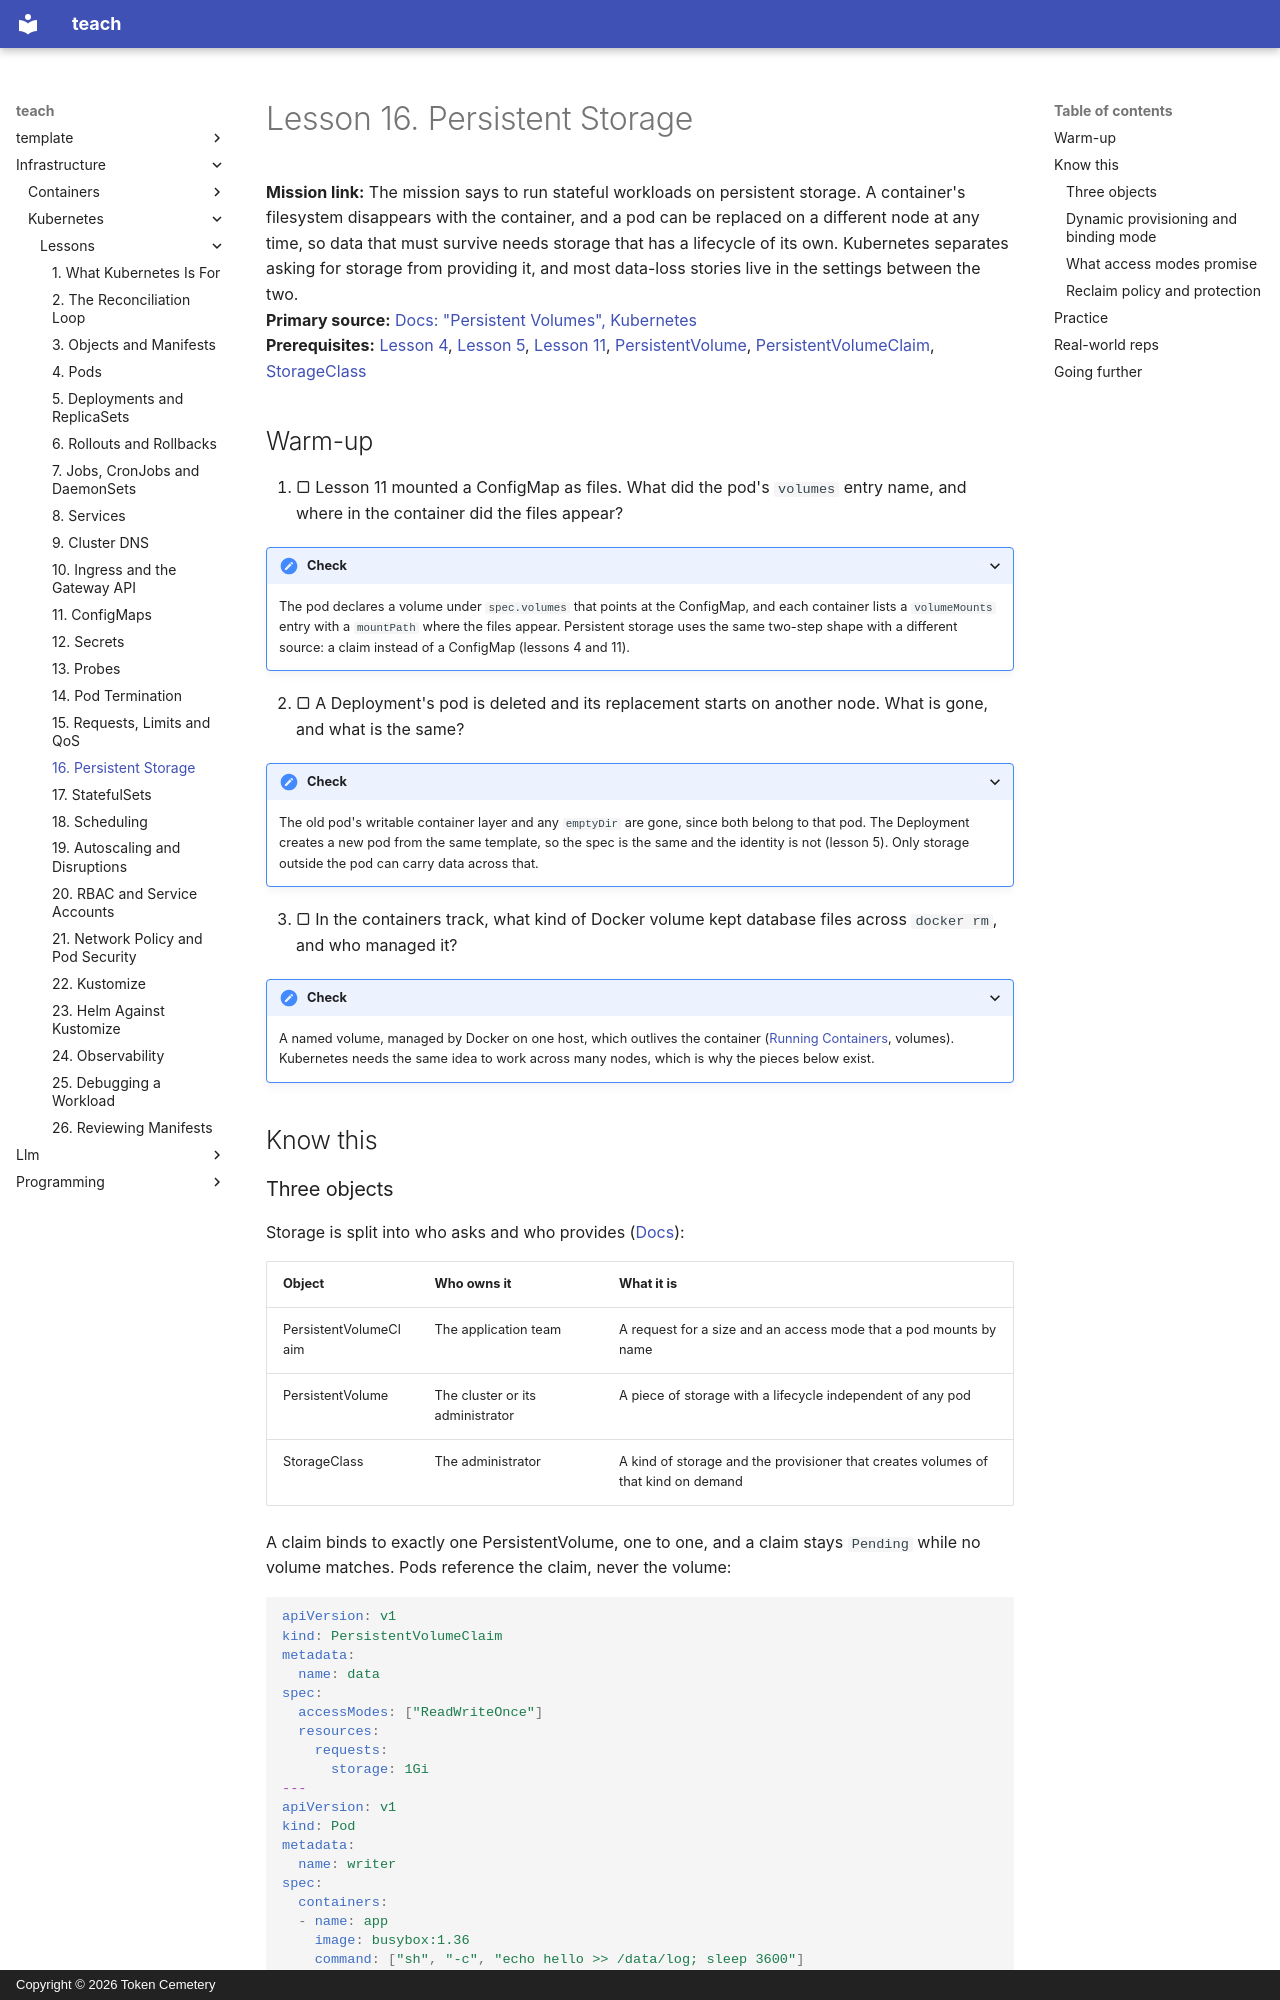

repository: TokenCemetery/teach · page: infrastructure/kubernetes/lessons/0016-persistent-storage/index.html · generator: mkdocs · copyright: Copyright © 2026 Token Cemetery

---
title: "16. Persistent Storage"
description: Claim storage with a PersistentVolumeClaim, let a StorageClass provision it, and know what access modes and reclaim policies promise
type: lesson
---

# Lesson 16. Persistent Storage

**Mission link:** The mission says to run stateful workloads on persistent storage. A container's filesystem disappears with the container, and a pod can be replaced on a different node at any time, so data that must survive needs storage that has a lifecycle of its own. Kubernetes separates asking for storage from providing it, and most data-loss stories live in the settings between the two.
**Primary source:** [Docs: "Persistent Volumes", Kubernetes](https://kubernetes.io/docs/concepts/storage/persistent-volumes/)
**Prerequisites:** [Lesson 4](0004-pods.md), [Lesson 5](0005-deployments-and-replicasets.md), [Lesson 11](0011-configmaps.md), [PersistentVolume](../GLOSSARY.md), [PersistentVolumeClaim](../GLOSSARY.md), [StorageClass](../GLOSSARY.md)

## Warm-up

1. ▢ Lesson 11 mounted a ConfigMap as files. What did the pod's `volumes` entry name, and where in the container did the files appear?

<details markdown="1"><summary>Check</summary>

The pod declares a volume under `spec.volumes` that points at the ConfigMap, and each container lists a `volumeMounts` entry with a `mountPath` where the files appear. Persistent storage uses the same two-step shape with a different source: a claim instead of a ConfigMap (lessons 4 and 11).

</details>

2. ▢ A Deployment's pod is deleted and its replacement starts on another node. What is gone, and what is the same?

<details markdown="1"><summary>Check</summary>

The old pod's writable container layer and any `emptyDir` are gone, since both belong to that pod. The Deployment creates a new pod from the same template, so the spec is the same and the identity is not (lesson 5). Only storage outside the pod can carry data across that.

</details>

3. ▢ In the containers track, what kind of Docker volume kept database files across `docker rm`, and who managed it?

<details markdown="1"><summary>Check</summary>

A named volume, managed by Docker on one host, which outlives the container ([Running Containers](../../containers/reference/running-containers.md), volumes). Kubernetes needs the same idea to work across many nodes, which is why the pieces below exist.

</details>

## Know this

### Three objects

Storage is split into who asks and who provides ([Docs](https://kubernetes.io/docs/concepts/storage/persistent-volumes/)):

|Object|Who owns it|What it is|
|---|---|---|
|PersistentVolumeClaim|The application team|A request for a size and an access mode that a pod mounts by name|
|PersistentVolume|The cluster or its administrator|A piece of storage with a lifecycle independent of any pod|
|StorageClass|The administrator|A kind of storage and the provisioner that creates volumes of that kind on demand|

A claim binds to exactly one PersistentVolume, one to one, and a claim stays `Pending` while no volume matches. Pods reference the claim, never the volume:

```yaml
apiVersion: v1
kind: PersistentVolumeClaim
metadata:
  name: data
spec:
  accessModes: ["ReadWriteOnce"]
  resources:
    requests:
      storage: 1Gi
---
apiVersion: v1
kind: Pod
metadata:
  name: writer
spec:
  containers:
  - name: app
    image: busybox:1.36
    command: ["sh", "-c", "echo hello >> /data/log; sleep 3600"]
    volumeMounts:
    - name: data
      mountPath: /data
  volumes:
  - name: data
    persistentVolumeClaim:
      claimName: data
```
